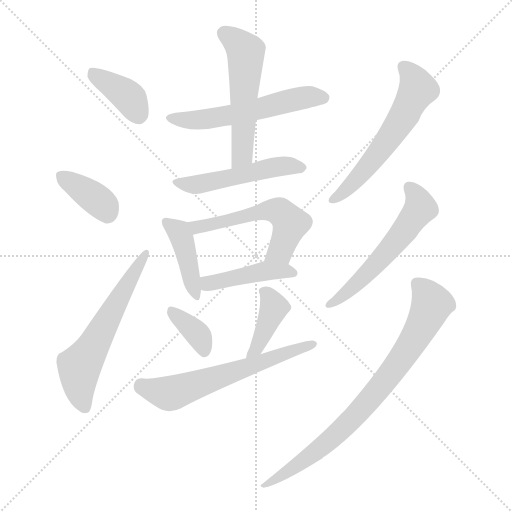
t = 0.00 s
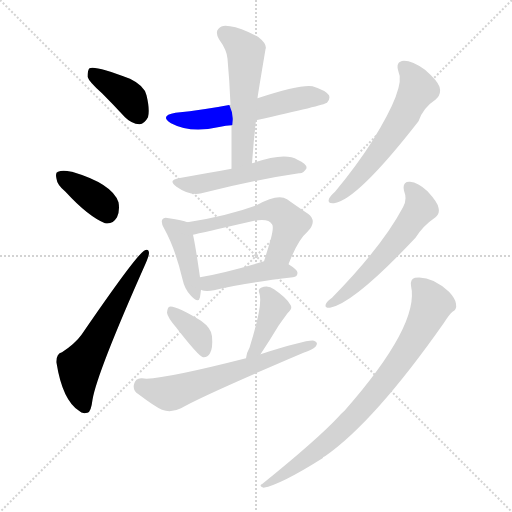
t = 2.01 s
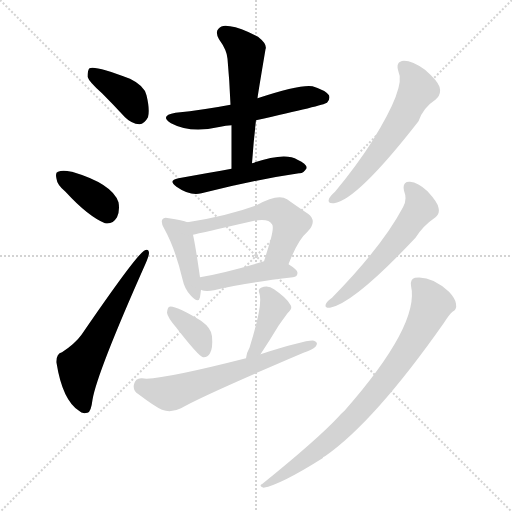
t = 4.03 s
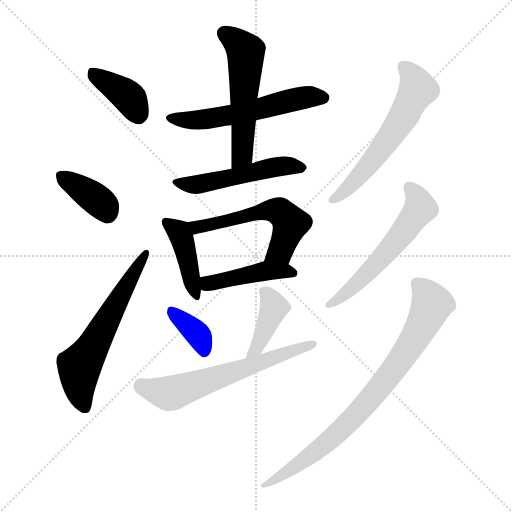
t = 6.04 s
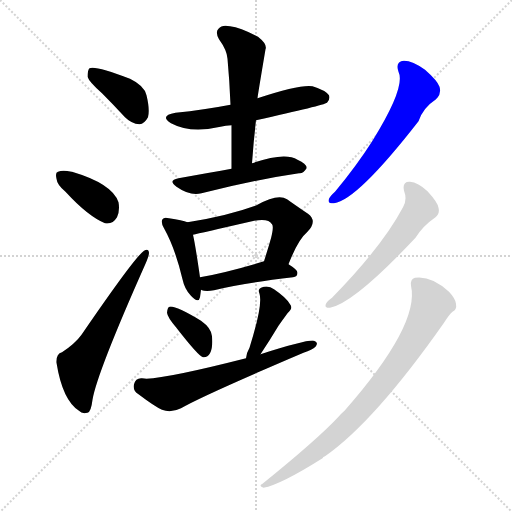
t = 8.05 s
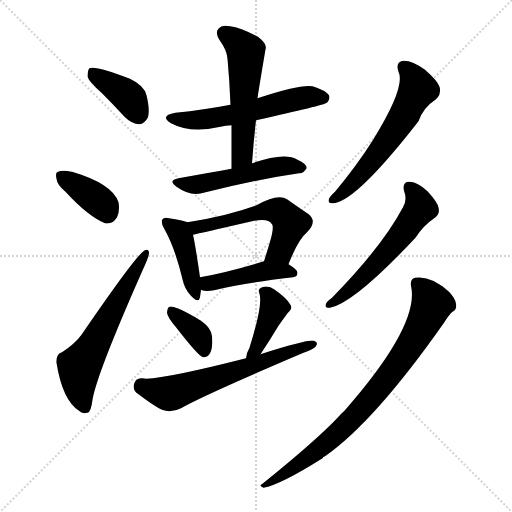
t = 10.06 s

The animated SVG that drew these frames (rendered in a browser with its animation timeline set to each time). Animation: 15 CSS @keyframes rules; one cycle of 10.06 s.

<svg version="1.1" viewBox="0 0 1024 1024" xmlns="http://www.w3.org/2000/svg">
  <g stroke="lightgray" stroke-dasharray="1,1" stroke-width="1" transform="scale(4, 4)">
    <line x1="0" y1="0" x2="256" y2="256"></line>
    <line x1="256" y1="0" x2="0" y2="256"></line>
    <line x1="128" y1="0" x2="128" y2="256"></line>
    <line x1="0" y1="128" x2="256" y2="128"></line>
  </g>
<g transform="scale(1, -1) translate(0, -900)">
   <style type="text/css">
    @keyframes keyframes0 {
      from {
       stroke: blue;
       stroke-dashoffset: 389;
       stroke-width: 128;
       }
       56% {
       animation-timing-function: step-end;
       stroke: blue;
       stroke-dashoffset: 0;
       stroke-width: 128;
       }
       to {
       stroke: black;
       stroke-width: 1024;
       }
       }
       #make-me-a-hanzi-animation-0 {
         animation: keyframes0 0.566569s both;
         animation-delay: 0.000000s;
         animation-timing-function: linear;
       }
    @keyframes keyframes1 {
      from {
       stroke: blue;
       stroke-dashoffset: 375;
       stroke-width: 128;
       }
       55% {
       animation-timing-function: step-end;
       stroke: blue;
       stroke-dashoffset: 0;
       stroke-width: 128;
       }
       to {
       stroke: black;
       stroke-width: 1024;
       }
       }
       #make-me-a-hanzi-animation-1 {
         animation: keyframes1 0.555176s both;
         animation-delay: 0.566569s;
         animation-timing-function: linear;
       }
    @keyframes keyframes2 {
      from {
       stroke: blue;
       stroke-dashoffset: 600;
       stroke-width: 128;
       }
       66% {
       animation-timing-function: step-end;
       stroke: blue;
       stroke-dashoffset: 0;
       stroke-width: 128;
       }
       to {
       stroke: black;
       stroke-width: 1024;
       }
       }
       #make-me-a-hanzi-animation-2 {
         animation: keyframes2 0.738281s both;
         animation-delay: 1.121745s;
         animation-timing-function: linear;
       }
    @keyframes keyframes3 {
      from {
       stroke: blue;
       stroke-dashoffset: 565;
       stroke-width: 128;
       }
       65% {
       animation-timing-function: step-end;
       stroke: blue;
       stroke-dashoffset: 0;
       stroke-width: 128;
       }
       to {
       stroke: black;
       stroke-width: 1024;
       }
       }
       #make-me-a-hanzi-animation-3 {
         animation: keyframes3 0.709798s both;
         animation-delay: 1.860026s;
         animation-timing-function: linear;
       }
    @keyframes keyframes4 {
      from {
       stroke: blue;
       stroke-dashoffset: 544;
       stroke-width: 128;
       }
       64% {
       animation-timing-function: step-end;
       stroke: blue;
       stroke-dashoffset: 0;
       stroke-width: 128;
       }
       to {
       stroke: black;
       stroke-width: 1024;
       }
       }
       #make-me-a-hanzi-animation-4 {
         animation: keyframes4 0.692708s both;
         animation-delay: 2.569824s;
         animation-timing-function: linear;
       }
    @keyframes keyframes5 {
      from {
       stroke: blue;
       stroke-dashoffset: 511;
       stroke-width: 128;
       }
       62% {
       animation-timing-function: step-end;
       stroke: blue;
       stroke-dashoffset: 0;
       stroke-width: 128;
       }
       to {
       stroke: black;
       stroke-width: 1024;
       }
       }
       #make-me-a-hanzi-animation-5 {
         animation: keyframes5 0.665853s both;
         animation-delay: 3.262533s;
         animation-timing-function: linear;
       }
    @keyframes keyframes6 {
      from {
       stroke: blue;
       stroke-dashoffset: 420;
       stroke-width: 128;
       }
       58% {
       animation-timing-function: step-end;
       stroke: blue;
       stroke-dashoffset: 0;
       stroke-width: 128;
       }
       to {
       stroke: black;
       stroke-width: 1024;
       }
       }
       #make-me-a-hanzi-animation-6 {
         animation: keyframes6 0.591797s both;
         animation-delay: 3.928385s;
         animation-timing-function: linear;
       }
    @keyframes keyframes7 {
      from {
       stroke: blue;
       stroke-dashoffset: 556;
       stroke-width: 128;
       }
       64% {
       animation-timing-function: step-end;
       stroke: blue;
       stroke-dashoffset: 0;
       stroke-width: 128;
       }
       to {
       stroke: black;
       stroke-width: 1024;
       }
       }
       #make-me-a-hanzi-animation-7 {
         animation: keyframes7 0.702474s both;
         animation-delay: 4.520182s;
         animation-timing-function: linear;
       }
    @keyframes keyframes8 {
      from {
       stroke: blue;
       stroke-dashoffset: 438;
       stroke-width: 128;
       }
       59% {
       animation-timing-function: step-end;
       stroke: blue;
       stroke-dashoffset: 0;
       stroke-width: 128;
       }
       to {
       stroke: black;
       stroke-width: 1024;
       }
       }
       #make-me-a-hanzi-animation-8 {
         animation: keyframes8 0.606445s both;
         animation-delay: 5.222656s;
         animation-timing-function: linear;
       }
    @keyframes keyframes9 {
      from {
       stroke: blue;
       stroke-dashoffset: 366;
       stroke-width: 128;
       }
       54% {
       animation-timing-function: step-end;
       stroke: blue;
       stroke-dashoffset: 0;
       stroke-width: 128;
       }
       to {
       stroke: black;
       stroke-width: 1024;
       }
       }
       #make-me-a-hanzi-animation-9 {
         animation: keyframes9 0.547852s both;
         animation-delay: 5.829102s;
         animation-timing-function: linear;
       }
    @keyframes keyframes10 {
      from {
       stroke: blue;
       stroke-dashoffset: 402;
       stroke-width: 128;
       }
       57% {
       animation-timing-function: step-end;
       stroke: blue;
       stroke-dashoffset: 0;
       stroke-width: 128;
       }
       to {
       stroke: black;
       stroke-width: 1024;
       }
       }
       #make-me-a-hanzi-animation-10 {
         animation: keyframes10 0.577148s both;
         animation-delay: 6.376953s;
         animation-timing-function: linear;
       }
    @keyframes keyframes11 {
      from {
       stroke: blue;
       stroke-dashoffset: 618;
       stroke-width: 128;
       }
       67% {
       animation-timing-function: step-end;
       stroke: blue;
       stroke-dashoffset: 0;
       stroke-width: 128;
       }
       to {
       stroke: black;
       stroke-width: 1024;
       }
       }
       #make-me-a-hanzi-animation-11 {
         animation: keyframes11 0.752930s both;
         animation-delay: 6.954102s;
         animation-timing-function: linear;
       }
    @keyframes keyframes12 {
      from {
       stroke: blue;
       stroke-dashoffset: 590;
       stroke-width: 128;
       }
       66% {
       animation-timing-function: step-end;
       stroke: blue;
       stroke-dashoffset: 0;
       stroke-width: 128;
       }
       to {
       stroke: black;
       stroke-width: 1024;
       }
       }
       #make-me-a-hanzi-animation-12 {
         animation: keyframes12 0.730143s both;
         animation-delay: 7.707031s;
         animation-timing-function: linear;
       }
    @keyframes keyframes13 {
      from {
       stroke: blue;
       stroke-dashoffset: 571;
       stroke-width: 128;
       }
       65% {
       animation-timing-function: step-end;
       stroke: blue;
       stroke-dashoffset: 0;
       stroke-width: 128;
       }
       to {
       stroke: black;
       stroke-width: 1024;
       }
       }
       #make-me-a-hanzi-animation-13 {
         animation: keyframes13 0.714681s both;
         animation-delay: 8.437174s;
         animation-timing-function: linear;
       }
    @keyframes keyframes14 {
      from {
       stroke: blue;
       stroke-dashoffset: 810;
       stroke-width: 128;
       }
       73% {
       animation-timing-function: step-end;
       stroke: blue;
       stroke-dashoffset: 0;
       stroke-width: 128;
       }
       to {
       stroke: black;
       stroke-width: 1024;
       }
       }
       #make-me-a-hanzi-animation-14 {
         animation: keyframes14 0.909180s both;
         animation-delay: 9.151855s;
         animation-timing-function: linear;
       }
</style>
<path d="M 204.0 713.5 Q 226.0 691.5 250.0 665.5 Q 263.0 652.5 279.0 651.5 Q 289.0 652.5 296.0 665.5 Q 300.0 680.5 293.0 709.5 Q 289.0 728.5 260.0 742.5 Q 190.0 769.5 179.0 763.5 Q 175.0 759.5 175.0 746.5 Q 178.0 736.5 204.0 713.5 Z" fill="lightgray"></path> 
<path d="M 131.0 516.5 Q 176.0 467.5 210.0 453.5 Q 225.0 450.5 234.0 465.5 Q 240.0 478.5 237.0 495.5 Q 225.0 532.5 144.0 556.5 L 143.0 556.5 Q 125.0 560.5 116.0 556.5 Q 110.0 555.5 113.0 542.5 Q 114.0 530.5 131.0 516.5 Z" fill="lightgray"></path> 
<path d="M 124.0 195.5 Q 112.0 192.5 113.0 174.5 Q 125.0 99.5 158.0 78.5 Q 164.0 71.5 175.0 74.5 Q 182.0 75.5 185.0 100.5 Q 194.0 154.5 291.0 372.5 Q 298.0 388.5 298.0 394.5 Q 297.0 404.5 288.0 398.5 Q 270.0 386.5 163.0 230.5 Q 150.0 212.5 124.0 195.5 Z" fill="lightgray"></path> 
<path d="M 512.0 659.5 Q 647.0 689.5 654.0 694.5 Q 661.0 701.5 658.0 709.5 Q 651.0 719.5 625.0 727.5 Q 600.0 731.5 515.0 703.5 L 461.0 690.5 Q 409.0 680.5 351.0 674.5 Q 318.0 668.5 342.0 653.5 Q 381.0 632.5 441.0 646.5 Q 451.0 649.5 463.0 649.5 L 512.0 659.5 Z" fill="lightgray"></path> 
<path d="M 504.0 573.5 Q 507.0 616.5 512.0 659.5 L 515.0 703.5 Q 515.0 706.5 531.0 801.5 Q 535.0 811.5 516.0 826.5 Q 482.0 844.5 460.0 847.5 Q 444.0 851.5 437.0 842.5 Q 430.0 835.5 438.0 821.5 Q 454.0 799.5 455.0 782.5 Q 459.0 739.5 461.0 690.5 L 463.0 649.5 Q 463.0 607.5 463.0 562.5 C 463.0 532.5 502.0 543.5 504.0 573.5 Z" fill="lightgray"></path> 
<path d="M 463.0 562.5 Q 424.0 555.5 357.0 543.5 Q 335.0 539.5 353.0 526.5 Q 380.0 507.5 403.0 513.5 Q 509.0 540.5 598.0 553.5 Q 607.0 552.5 613.0 563.5 Q 614.0 572.5 595.0 580.5 Q 570.0 596.5 504.0 573.5 L 463.0 562.5 Z" fill="lightgray"></path> 
<path d="M 375.0 455.5 Q 365.0 459.5 338.0 463.5 Q 328.0 466.5 325.0 461.5 Q 321.0 455.5 328.0 443.5 Q 350.0 404.5 365.0 341.5 Q 369.0 322.5 381.0 309.5 Q 397.0 291.5 400.0 305.5 Q 401.0 312.5 402.0 320.5 L 400.0 345.5 Q 391.0 408.5 386.0 430.5 C 381.0 453.5 381.0 453.5 375.0 455.5 Z" fill="lightgray"></path> 
<path d="M 577.0 371.5 Q 596.0 420.5 614.0 435.5 Q 636.0 457.5 616.0 472.5 Q 598.0 484.5 574.0 501.5 Q 556.0 513.5 513.0 489.5 Q 456.0 468.5 375.0 455.5 C 345.0 450.5 357.0 423.5 386.0 430.5 Q 399.0 433.5 504.0 457.5 Q 537.0 464.5 544.0 451.5 Q 548.0 447.5 542.0 423.5 Q 536.0 402.5 528.0 377.5 C 519.0 348.5 566.0 343.5 577.0 371.5 Z" fill="lightgray"></path> 
<path d="M 402.0 320.5 Q 403.0 319.5 408.0 318.5 Q 417.0 317.5 428.0 319.5 Q 477.0 332.5 586.0 345.5 Q 595.0 346.5 595.0 354.5 Q 595.0 360.5 577.0 371.5 C 555.0 385.5 555.0 385.5 528.0 377.5 Q 456.0 355.5 400.0 345.5 C 370.0 340.5 374.0 329.5 402.0 320.5 Z" fill="lightgray"></path> 
<path d="M 352.0 245.5 Q 397.0 187.5 406.0 185.5 Q 415.0 184.5 420.0 193.5 Q 426.0 203.5 424.0 227.5 Q 423.0 243.5 402.0 258.5 Q 350.0 289.5 339.0 286.5 Q 335.0 285.5 334.0 274.5 Q 335.0 265.5 352.0 245.5 Z" fill="lightgray"></path> 
<path d="M 521.0 191.5 Q 539.0 218.5 557.0 248.5 Q 564.0 258.5 575.0 273.5 Q 587.0 283.5 580.0 291.5 Q 573.0 304.5 548.0 321.5 Q 536.0 330.5 522.0 324.5 Q 515.0 321.5 519.0 312.5 Q 526.0 290.5 499.0 204.5 Q 493.0 194.5 492.0 183.5 C 488.0 153.5 504.0 166.5 521.0 191.5 Z" fill="lightgray"></path> 
<path d="M 492.0 183.5 Q 339.0 144.5 293.0 142.5 Q 289.0 143.5 284.0 143.5 Q 271.0 144.5 268.0 131.5 Q 265.0 118.5 277.0 111.5 Q 310.0 86.5 324.0 80.5 Q 342.0 73.5 362.0 83.5 Q 405.0 108.5 607.0 194.5 Q 625.0 200.5 631.0 206.5 Q 638.0 215.5 628.0 218.5 Q 616.0 221.5 521.0 191.5 L 492.0 183.5 Z" fill="lightgray"></path> 
<path d="M 797.0 756.5 Q 812.0 726.5 745.0 618.5 Q 714.0 569.5 670.0 516.5 Q 660.0 507.5 658.0 502.5 Q 654.0 492.5 668.0 493.5 Q 714.0 499.5 837.0 657.5 Q 846.0 684.5 872.0 701.5 Q 872.0 702.5 874.0 703.5 Q 883.0 713.5 879.0 726.5 Q 875.0 738.5 850.0 760.5 Q 825.0 778.5 808.0 778.5 Q 790.0 777.5 797.0 756.5 Z" fill="lightgray"></path> 
<path d="M 808.0 518.5 Q 815.0 500.5 806.0 485.5 Q 764.0 406.5 664.0 304.5 Q 654.0 297.5 652.0 292.5 Q 648.0 283.5 660.0 284.5 Q 708.0 293.5 831.0 424.5 Q 846.0 448.5 871.0 465.5 Q 880.0 472.5 877.0 484.5 Q 876.0 494.5 855.0 517.5 Q 836.0 535.5 820.0 536.5 Q 804.0 537.5 808.0 518.5 Z" fill="lightgray"></path> 
<path d="M 822.0 328.5 Q 840.0 250.5 689.0 78.5 Q 682.0 72.5 677.0 66.5 Q 634.0 20.5 525.0 -67.5 Q 516.0 -71.5 527.0 -75.5 Q 561.0 -69.5 645.0 -16.5 Q 646.0 -13.5 650.0 -12.5 Q 749.0 56.5 888.0 254.5 Q 898.0 270.5 905.0 276.5 Q 914.0 280.5 912.0 292.5 Q 911.0 302.5 898.0 316.5 Q 862.0 349.5 830.0 344.5 Q 820.0 341.5 822.0 328.5 Z" fill="lightgray"></path> 
      <clipPath id="make-me-a-hanzi-clip-0">
      <path d="M 204.0 713.5 Q 226.0 691.5 250.0 665.5 Q 263.0 652.5 279.0 651.5 Q 289.0 652.5 296.0 665.5 Q 300.0 680.5 293.0 709.5 Q 289.0 728.5 260.0 742.5 Q 190.0 769.5 179.0 763.5 Q 175.0 759.5 175.0 746.5 Q 178.0 736.5 204.0 713.5 Z" fill="lightgray"></path>
      </clipPath>
      <path clip-path="url(#make-me-a-hanzi-clip-0)" d="M 183.0 757.5 L 261.0 702.5 L 277.0 668.5 " fill="none" id="make-me-a-hanzi-animation-0" stroke-dasharray="261 522" stroke-linecap="round"></path>

      <clipPath id="make-me-a-hanzi-clip-1">
      <path d="M 131.0 516.5 Q 176.0 467.5 210.0 453.5 Q 225.0 450.5 234.0 465.5 Q 240.0 478.5 237.0 495.5 Q 225.0 532.5 144.0 556.5 L 143.0 556.5 Q 125.0 560.5 116.0 556.5 Q 110.0 555.5 113.0 542.5 Q 114.0 530.5 131.0 516.5 Z" fill="lightgray"></path>
      </clipPath>
      <path clip-path="url(#make-me-a-hanzi-clip-1)" d="M 123.0 547.5 L 199.0 496.5 L 215.0 474.5 " fill="none" id="make-me-a-hanzi-animation-1" stroke-dasharray="247 494" stroke-linecap="round"></path>

      <clipPath id="make-me-a-hanzi-clip-2">
      <path d="M 124.0 195.5 Q 112.0 192.5 113.0 174.5 Q 125.0 99.5 158.0 78.5 Q 164.0 71.5 175.0 74.5 Q 182.0 75.5 185.0 100.5 Q 194.0 154.5 291.0 372.5 Q 298.0 388.5 298.0 394.5 Q 297.0 404.5 288.0 398.5 Q 270.0 386.5 163.0 230.5 Q 150.0 212.5 124.0 195.5 Z" fill="lightgray"></path>
      </clipPath>
      <path clip-path="url(#make-me-a-hanzi-clip-2)" d="M 170.0 85.5 L 160.0 114.5 L 159.0 166.5 L 291.0 391.5 " fill="none" id="make-me-a-hanzi-animation-2" stroke-dasharray="472 944" stroke-linecap="round"></path>

      <clipPath id="make-me-a-hanzi-clip-3">
      <path d="M 512.0 659.5 Q 647.0 689.5 654.0 694.5 Q 661.0 701.5 658.0 709.5 Q 651.0 719.5 625.0 727.5 Q 600.0 731.5 515.0 703.5 L 461.0 690.5 Q 409.0 680.5 351.0 674.5 Q 318.0 668.5 342.0 653.5 Q 381.0 632.5 441.0 646.5 Q 451.0 649.5 463.0 649.5 L 512.0 659.5 Z" fill="lightgray"></path>
      </clipPath>
      <path clip-path="url(#make-me-a-hanzi-clip-3)" d="M 344.0 665.5 L 376.0 659.5 L 414.0 661.5 L 606.0 704.5 L 648.0 704.5 " fill="none" id="make-me-a-hanzi-animation-3" stroke-dasharray="437 874" stroke-linecap="round"></path>

      <clipPath id="make-me-a-hanzi-clip-4">
      <path d="M 504.0 573.5 Q 507.0 616.5 512.0 659.5 L 515.0 703.5 Q 515.0 706.5 531.0 801.5 Q 535.0 811.5 516.0 826.5 Q 482.0 844.5 460.0 847.5 Q 444.0 851.5 437.0 842.5 Q 430.0 835.5 438.0 821.5 Q 454.0 799.5 455.0 782.5 Q 459.0 739.5 461.0 690.5 L 463.0 649.5 Q 463.0 607.5 463.0 562.5 C 463.0 532.5 502.0 543.5 504.0 573.5 Z" fill="lightgray"></path>
      </clipPath>
      <path clip-path="url(#make-me-a-hanzi-clip-4)" d="M 449.0 832.5 L 492.0 795.5 L 485.0 596.5 L 468.0 569.5 " fill="none" id="make-me-a-hanzi-animation-4" stroke-dasharray="416 832" stroke-linecap="round"></path>

      <clipPath id="make-me-a-hanzi-clip-5">
      <path d="M 463.0 562.5 Q 424.0 555.5 357.0 543.5 Q 335.0 539.5 353.0 526.5 Q 380.0 507.5 403.0 513.5 Q 509.0 540.5 598.0 553.5 Q 607.0 552.5 613.0 563.5 Q 614.0 572.5 595.0 580.5 Q 570.0 596.5 504.0 573.5 L 463.0 562.5 Z" fill="lightgray"></path>
      </clipPath>
      <path clip-path="url(#make-me-a-hanzi-clip-5)" d="M 354.0 535.5 L 395.0 530.5 L 554.0 567.5 L 604.0 564.5 " fill="none" id="make-me-a-hanzi-animation-5" stroke-dasharray="383 766" stroke-linecap="round"></path>

      <clipPath id="make-me-a-hanzi-clip-6">
      <path d="M 375.0 455.5 Q 365.0 459.5 338.0 463.5 Q 328.0 466.5 325.0 461.5 Q 321.0 455.5 328.0 443.5 Q 350.0 404.5 365.0 341.5 Q 369.0 322.5 381.0 309.5 Q 397.0 291.5 400.0 305.5 Q 401.0 312.5 402.0 320.5 L 400.0 345.5 Q 391.0 408.5 386.0 430.5 C 381.0 453.5 381.0 453.5 375.0 455.5 Z" fill="lightgray"></path>
      </clipPath>
      <path clip-path="url(#make-me-a-hanzi-clip-6)" d="M 332.0 456.5 L 362.0 427.5 L 391.0 308.5 " fill="none" id="make-me-a-hanzi-animation-6" stroke-dasharray="292 584" stroke-linecap="round"></path>

      <clipPath id="make-me-a-hanzi-clip-7">
      <path d="M 577.0 371.5 Q 596.0 420.5 614.0 435.5 Q 636.0 457.5 616.0 472.5 Q 598.0 484.5 574.0 501.5 Q 556.0 513.5 513.0 489.5 Q 456.0 468.5 375.0 455.5 C 345.0 450.5 357.0 423.5 386.0 430.5 Q 399.0 433.5 504.0 457.5 Q 537.0 464.5 544.0 451.5 Q 548.0 447.5 542.0 423.5 Q 536.0 402.5 528.0 377.5 C 519.0 348.5 566.0 343.5 577.0 371.5 Z" fill="lightgray"></path>
      </clipPath>
      <path clip-path="url(#make-me-a-hanzi-clip-7)" d="M 385.0 452.5 L 393.0 445.5 L 533.0 478.5 L 559.0 476.5 L 580.0 452.5 L 578.0 441.5 L 561.0 398.5 L 535.0 382.5 " fill="none" id="make-me-a-hanzi-animation-7" stroke-dasharray="428 856" stroke-linecap="round"></path>

      <clipPath id="make-me-a-hanzi-clip-8">
      <path d="M 402.0 320.5 Q 403.0 319.5 408.0 318.5 Q 417.0 317.5 428.0 319.5 Q 477.0 332.5 586.0 345.5 Q 595.0 346.5 595.0 354.5 Q 595.0 360.5 577.0 371.5 C 555.0 385.5 555.0 385.5 528.0 377.5 Q 456.0 355.5 400.0 345.5 C 370.0 340.5 374.0 329.5 402.0 320.5 Z" fill="lightgray"></path>
      </clipPath>
      <path clip-path="url(#make-me-a-hanzi-clip-8)" d="M 408.0 327.5 L 525.0 357.5 L 586.0 354.5 " fill="none" id="make-me-a-hanzi-animation-8" stroke-dasharray="310 620" stroke-linecap="round"></path>

      <clipPath id="make-me-a-hanzi-clip-9">
      <path d="M 352.0 245.5 Q 397.0 187.5 406.0 185.5 Q 415.0 184.5 420.0 193.5 Q 426.0 203.5 424.0 227.5 Q 423.0 243.5 402.0 258.5 Q 350.0 289.5 339.0 286.5 Q 335.0 285.5 334.0 274.5 Q 335.0 265.5 352.0 245.5 Z" fill="lightgray"></path>
      </clipPath>
      <path clip-path="url(#make-me-a-hanzi-clip-9)" d="M 342.0 278.5 L 399.0 226.5 L 408.0 194.5 " fill="none" id="make-me-a-hanzi-animation-9" stroke-dasharray="238 476" stroke-linecap="round"></path>

      <clipPath id="make-me-a-hanzi-clip-10">
      <path d="M 521.0 191.5 Q 539.0 218.5 557.0 248.5 Q 564.0 258.5 575.0 273.5 Q 587.0 283.5 580.0 291.5 Q 573.0 304.5 548.0 321.5 Q 536.0 330.5 522.0 324.5 Q 515.0 321.5 519.0 312.5 Q 526.0 290.5 499.0 204.5 Q 493.0 194.5 492.0 183.5 C 488.0 153.5 504.0 166.5 521.0 191.5 Z" fill="lightgray"></path>
      </clipPath>
      <path clip-path="url(#make-me-a-hanzi-clip-10)" d="M 530.0 316.5 L 548.0 282.5 L 514.0 204.5 L 499.0 187.5 " fill="none" id="make-me-a-hanzi-animation-10" stroke-dasharray="274 548" stroke-linecap="round"></path>

      <clipPath id="make-me-a-hanzi-clip-11">
      <path d="M 492.0 183.5 Q 339.0 144.5 293.0 142.5 Q 289.0 143.5 284.0 143.5 Q 271.0 144.5 268.0 131.5 Q 265.0 118.5 277.0 111.5 Q 310.0 86.5 324.0 80.5 Q 342.0 73.5 362.0 83.5 Q 405.0 108.5 607.0 194.5 Q 625.0 200.5 631.0 206.5 Q 638.0 215.5 628.0 218.5 Q 616.0 221.5 521.0 191.5 L 492.0 183.5 Z" fill="lightgray"></path>
      </clipPath>
      <path clip-path="url(#make-me-a-hanzi-clip-11)" d="M 282.0 129.5 L 340.0 112.5 L 625.0 211.5 " fill="none" id="make-me-a-hanzi-animation-11" stroke-dasharray="490 980" stroke-linecap="round"></path>

      <clipPath id="make-me-a-hanzi-clip-12">
      <path d="M 797.0 756.5 Q 812.0 726.5 745.0 618.5 Q 714.0 569.5 670.0 516.5 Q 660.0 507.5 658.0 502.5 Q 654.0 492.5 668.0 493.5 Q 714.0 499.5 837.0 657.5 Q 846.0 684.5 872.0 701.5 Q 872.0 702.5 874.0 703.5 Q 883.0 713.5 879.0 726.5 Q 875.0 738.5 850.0 760.5 Q 825.0 778.5 808.0 778.5 Q 790.0 777.5 797.0 756.5 Z" fill="lightgray"></path>
      </clipPath>
      <path clip-path="url(#make-me-a-hanzi-clip-12)" d="M 807.0 765.5 L 828.0 743.5 L 836.0 721.5 L 807.0 664.5 L 721.0 550.5 L 666.0 501.5 " fill="none" id="make-me-a-hanzi-animation-12" stroke-dasharray="462 924" stroke-linecap="round"></path>

      <clipPath id="make-me-a-hanzi-clip-13">
      <path d="M 808.0 518.5 Q 815.0 500.5 806.0 485.5 Q 764.0 406.5 664.0 304.5 Q 654.0 297.5 652.0 292.5 Q 648.0 283.5 660.0 284.5 Q 708.0 293.5 831.0 424.5 Q 846.0 448.5 871.0 465.5 Q 880.0 472.5 877.0 484.5 Q 876.0 494.5 855.0 517.5 Q 836.0 535.5 820.0 536.5 Q 804.0 537.5 808.0 518.5 Z" fill="lightgray"></path>
      </clipPath>
      <path clip-path="url(#make-me-a-hanzi-clip-13)" d="M 818.0 524.5 L 835.0 505.5 L 841.0 483.5 L 761.0 380.5 L 712.0 330.5 L 659.0 291.5 " fill="none" id="make-me-a-hanzi-animation-13" stroke-dasharray="443 886" stroke-linecap="round"></path>

      <clipPath id="make-me-a-hanzi-clip-14">
      <path d="M 822.0 328.5 Q 840.0 250.5 689.0 78.5 Q 682.0 72.5 677.0 66.5 Q 634.0 20.5 525.0 -67.5 Q 516.0 -71.5 527.0 -75.5 Q 561.0 -69.5 645.0 -16.5 Q 646.0 -13.5 650.0 -12.5 Q 749.0 56.5 888.0 254.5 Q 898.0 270.5 905.0 276.5 Q 914.0 280.5 912.0 292.5 Q 911.0 302.5 898.0 316.5 Q 862.0 349.5 830.0 344.5 Q 820.0 341.5 822.0 328.5 Z" fill="lightgray"></path>
      </clipPath>
      <path clip-path="url(#make-me-a-hanzi-clip-14)" d="M 834.0 332.5 L 864.0 292.5 L 844.0 247.5 L 783.0 154.5 L 677.0 35.5 L 596.0 -30.5 L 547.0 -61.5 L 535.0 -62.5 L 530.0 -70.5 " fill="none" id="make-me-a-hanzi-animation-14" stroke-dasharray="682 1364" stroke-linecap="round"></path>

</g>
</svg>
